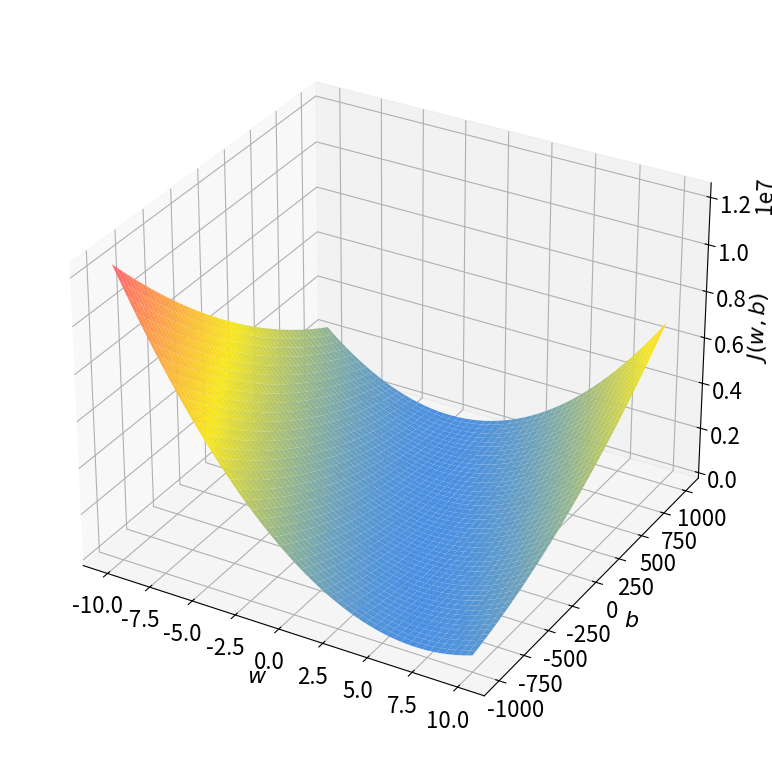

Reproduce this figure in Python.
from matplotlib.colors import LinearSegmentedColormap
import matplotlib.pyplot as plt
import numpy as np

CUSTOM_CMAP = LinearSegmentedColormap.from_list(
    "custom",
    [
        "#4a90e2",
        "#f8e71c",
        "#ff6b6b",
    ],
)

DATA = [(150, 200), (200, 600), (260, 500)]


def calculate_loss(w, b):
    return np.mean(np.array([(w * x + b - y) ** 2 for x, y in DATA]), axis=0)


def main():
    plt.rcParams["font.size"] = 16

    ws, bs = np.meshgrid(np.linspace(-10, 10, 400), np.linspace(-1000, 1000, 400))
    z = calculate_loss(ws, bs)

    fig = plt.figure(figsize=(10, 8))
    ax = fig.add_subplot(111, projection="3d")
    ax.plot_surface(ws, bs, z, cmap=CUSTOM_CMAP)
    ax.set_xlabel("$w$", fontsize=16)
    ax.set_ylabel("$b$", fontsize=16)
    ax.set_zlabel("$J(w,b)$", fontsize=16)
    ax.set_box_aspect(aspect=None, zoom=0.95)
    plt.tight_layout()
    plt.show()


if __name__ == "__main__":
    main()
